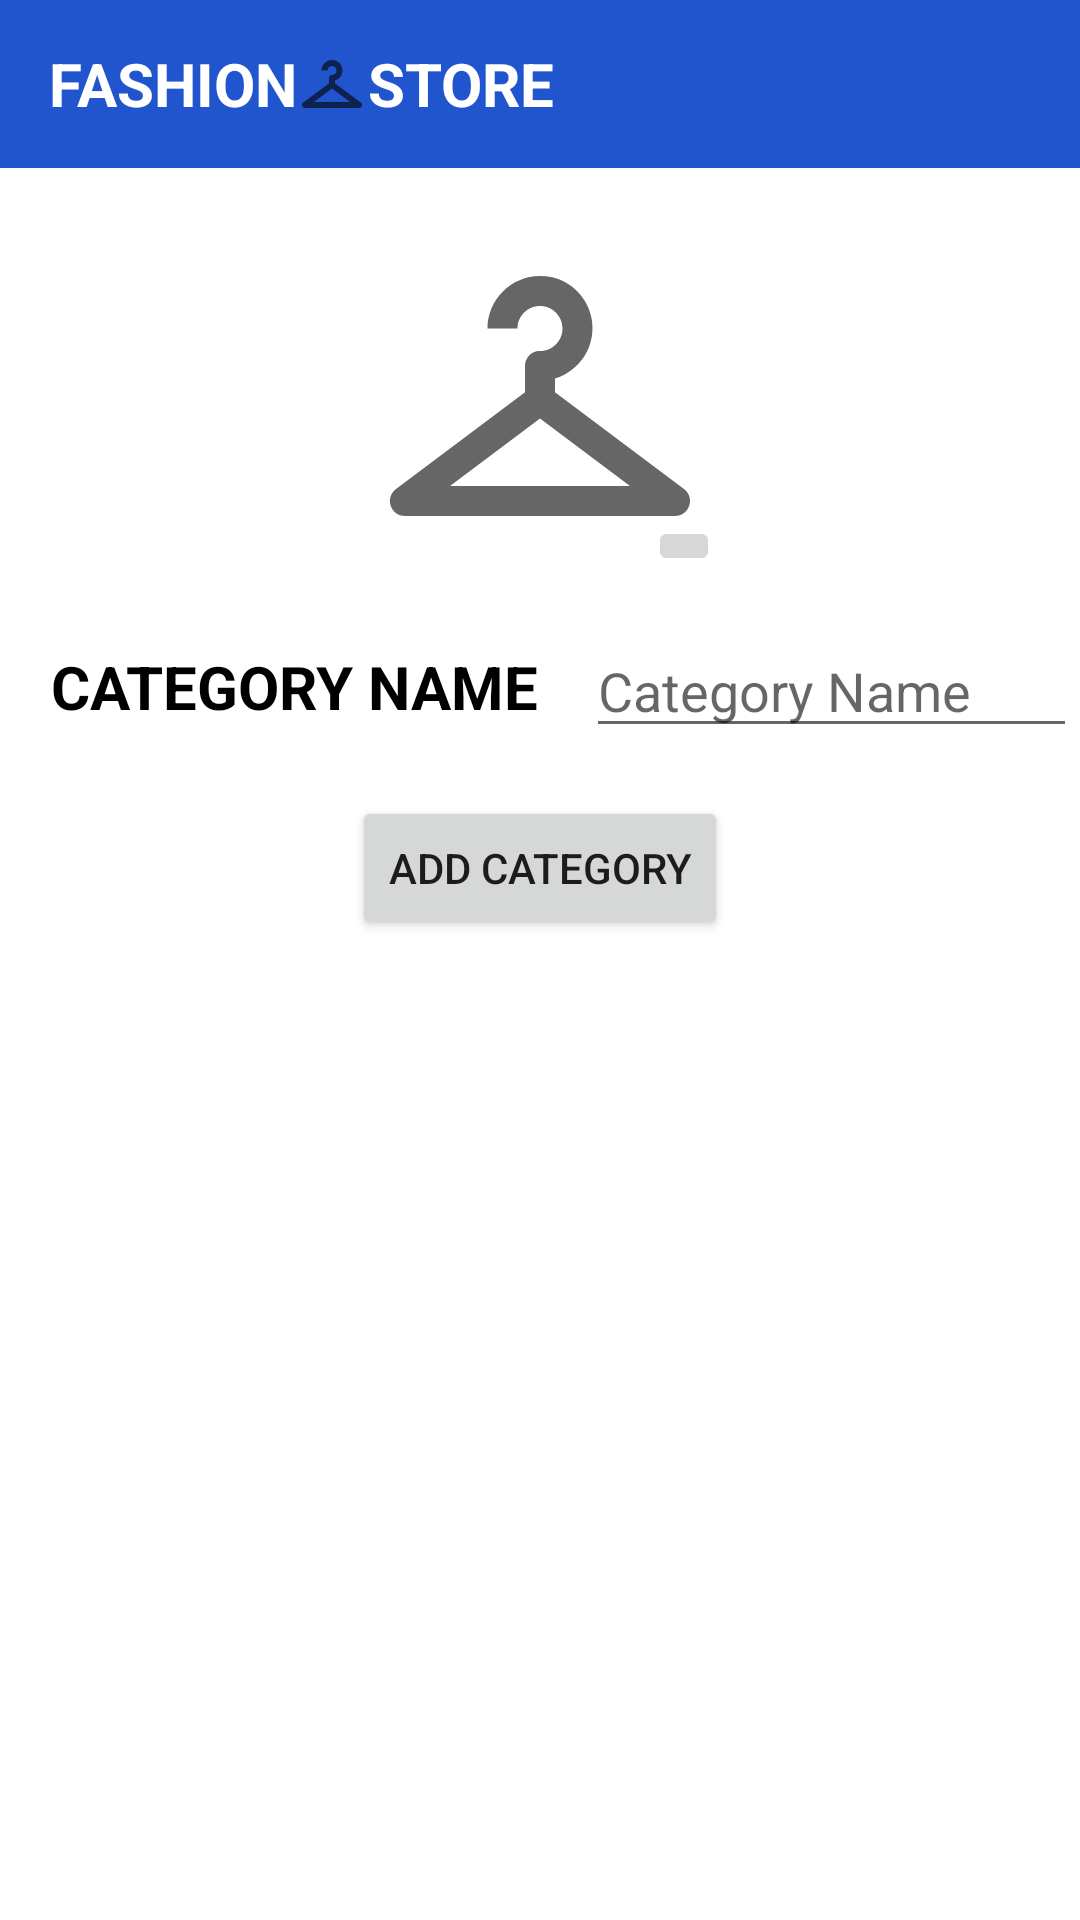

Produce the Android XML layout that renders to this screen, including the resource entries it uses.
<!-- AndroidManifest.xml: application theme Theme.FashionStore -->
<!-- res/layout/activity_add_edit_category.xml -->
<?xml version="1.0" encoding="utf-8"?>
<androidx.constraintlayout.widget.ConstraintLayout
    xmlns:android="http://schemas.android.com/apk/res/android"
    xmlns:tools="http://schemas.android.com/tools"
    xmlns:app="http://schemas.android.com/apk/res-auto"
    android:layout_width="match_parent"
    android:layout_height="match_parent"
    tools:context=".AddEditCategoryActivity">

  <include
      android:id="@+id/includeAddEditCategoryToolbar"
      layout="@layout/action_bar"
      android:layout_width="0dp"
      android:layout_height="wrap_content"
      app:layout_constraintEnd_toEndOf="parent"
      app:layout_constraintStart_toStartOf="parent"
      app:layout_constraintTop_toTopOf="parent" />


  <ProgressBar
      android:id="@+id/progressBarAddEditCategory"
      style="?android:attr/progressBarStyle"
      android:layout_width="wrap_content"
      android:layout_height="wrap_content"
      android:visibility="invisible"
      app:layout_constraintBottom_toBottomOf="@+id/scrollView2"
      app:layout_constraintEnd_toEndOf="parent"
      app:layout_constraintStart_toStartOf="parent"
      app:layout_constraintTop_toTopOf="parent" />

  <ScrollView
      android:id="@+id/scrollView2"
      android:layout_width="match_parent"
      android:layout_height="wrap_content"
      android:layout_marginStart="1dp"
      android:layout_marginEnd="1dp"
      app:layout_constraintEnd_toEndOf="parent"
      app:layout_constraintStart_toStartOf="parent"
      app:layout_constraintTop_toBottomOf="@+id/includeAddEditCategoryToolbar">

    <androidx.constraintlayout.widget.ConstraintLayout
        android:layout_width="match_parent"
        android:layout_height="wrap_content">

      <ImageView
          android:id="@+id/imageAddEditCategory"
          android:layout_width="120dp"
          android:layout_height="120dp"
          android:layout_marginTop="@dimen/default_spacing"
          android:background="@drawable/ic_baseline_checkroom_24"
          app:layout_constraintEnd_toEndOf="parent"
          app:layout_constraintStart_toStartOf="parent"
          app:layout_constraintTop_toTopOf="parent"
          tools:srcCompat="@drawable/ic_baseline_checkroom_24" />

      <TextView
          android:id="@+id/textViewAddEditCategoryImage"
          style="@style/TextViewStyle"
          android:layout_width="wrap_content"
          android:layout_height="wrap_content"
          android:text="ADD IMAGE"
          android:visibility="gone"
          app:layout_constraintBottom_toBottomOf="@+id/imageAddEditCategory"
          app:layout_constraintEnd_toEndOf="@+id/imageAddEditCategory"
          app:layout_constraintStart_toStartOf="@+id/imageAddEditCategory"
          app:layout_constraintTop_toTopOf="parent" />

      <ImageButton
          android:id="@+id/imageButtonAddEditCategoryImage"
          android:layout_width="wrap_content"
          android:layout_height="wrap_content"
          android:foreground="@drawable/ic_baseline_edit_24"
          app:layout_constraintBottom_toBottomOf="@+id/imageAddEditCategory"
          app:layout_constraintEnd_toEndOf="@+id/imageAddEditCategory"
          app:srcCompat="@drawable/ic_baseline_edit_24" />

      <TextView
          android:id="@+id/textViewAddEditCategoryName"
          style="@style/TextViewStyle"
          android:layout_width="wrap_content"
          android:layout_height="wrap_content"
          android:layout_marginStart="@dimen/default_spacing"
          android:text="Category name"
          app:layout_constraintBottom_toBottomOf="@+id/editTextAddEditCategoryName"
          app:layout_constraintStart_toStartOf="parent"
          app:layout_constraintTop_toTopOf="@+id/editTextAddEditCategoryName" />

      <EditText
          android:id="@+id/editTextAddEditCategoryName"
          android:layout_width="0dp"
          android:layout_height="wrap_content"
          android:layout_marginStart="@dimen/default_spacing"
          android:layout_marginTop="@dimen/default_spacing"
          android:ems="10"
          android:gravity="start|top"
          android:hint="Category Name"
          android:inputType="textPersonName"
          app:layout_constraintEnd_toEndOf="parent"
          app:layout_constraintStart_toEndOf="@+id/textViewAddEditCategoryName"
          app:layout_constraintTop_toBottomOf="@+id/imageAddEditCategory" />

      <Button
          android:id="@+id/buttonAddEditCategory"
          android:layout_width="wrap_content"
          android:layout_height="wrap_content"
          android:layout_marginTop="@dimen/default_spacing"
          android:text="Add Category"
          app:layout_constraintEnd_toEndOf="parent"
          app:layout_constraintStart_toStartOf="parent"
          app:layout_constraintTop_toBottomOf="@+id/editTextAddEditCategoryName" />

    </androidx.constraintlayout.widget.ConstraintLayout>

  </ScrollView>

  </androidx.constraintlayout.widget.ConstraintLayout>
<!-- res/layout/action_bar.xml (included above) -->
<androidx.appcompat.widget.Toolbar xmlns:android="http://schemas.android.com/apk/res/android"
    xmlns:app="http://schemas.android.com/apk/res-auto"
    android:id="@+id/toolbar"
    layout_height=""
    android:layout_width="match_parent"
    android:layout_height="wrap_content"
    android:background="?attr/colorPrimary"
    android:minHeight="?attr/actionBarSize"
    android:theme="@style/Theme.FashionStore"
    app:layout_constraintEnd_toEndOf="parent"
    app:layout_constraintStart_toStartOf="parent"
    app:layout_constraintTop_toTopOf="parent">




    <androidx.constraintlayout.widget.ConstraintLayout
        android:layout_width="match_parent"
        android:layout_height="match_parent">

        <TextView
            android:id="@+id/textView14"
            style="@style/TextViewStyle"
            android:layout_width="wrap_content"
            android:layout_height="wrap_content"
            android:text="FASHION"
            android:textColor="@color/white"
            app:layout_constraintBottom_toBottomOf="parent"
            app:layout_constraintStart_toStartOf="parent"
            app:layout_constraintTop_toTopOf="parent" />

        <ImageView
            android:id="@+id/imageView"
            android:layout_width="wrap_content"
            android:layout_height="wrap_content"
            app:layout_constraintBottom_toBottomOf="parent"
            app:layout_constraintStart_toEndOf="@+id/textView14"
            app:layout_constraintTop_toTopOf="parent"
            app:srcCompat="@drawable/ic_baseline_checkroom_24" />

        <TextView
            android:id="@+id/textView15"
            style="@style/TextViewStyle"
            android:layout_width="wrap_content"
            android:layout_height="wrap_content"
            android:text="STORE"
            android:textColor="@color/white"
            app:layout_constraintBottom_toBottomOf="parent"
            app:layout_constraintStart_toEndOf="@+id/imageView"
            app:layout_constraintTop_toTopOf="parent" />
    </androidx.constraintlayout.widget.ConstraintLayout>

</androidx.appcompat.widget.Toolbar>
<!-- resources referenced by this layout -->
<resources>
  <color name="white">#FFFFFFFF</color>
  <dimen name="default_spacing">16dp</dimen>
  <!-- drawable ic_baseline_checkroom_24 (drawable) -->
  <vector xmlns:android="http://schemas.android.com/apk/res/android"
      android:width="24dp"
      android:height="24dp"
      android:viewportWidth="24"
      android:viewportHeight="24"
      android:tint="?attr/colorControlNormal">
    <path
        android:fillColor="@android:color/black"
        android:pathData="M21.6,18.2L13,11.75v-0.91c1.65,-0.49 2.8,-2.17 2.43,-4.05c-0.26,-1.31 -1.3,-2.4 -2.61,-2.7C10.54,3.57 8.5,5.3 8.5,7.5h2C10.5,6.67 11.17,6 12,6s1.5,0.67 1.5,1.5c0,0.84 -0.69,1.52 -1.53,1.5C11.43,8.99 11,9.45 11,9.99v1.76L2.4,18.2C1.63,18.78 2.04,20 3,20h9h9C21.96,20 22.37,18.78 21.6,18.2zM6,18l6,-4.5l6,4.5H6z"/>
  </vector>
  <style name="TextViewStyle" parent="@style/Widget.AppCompat.TextView">
          <item name="android:textSize">20dp</item>
          <item name="android:textColor">@color/TextColor</item>
          <item name="android:textStyle">bold</item>
          <item name="textAllCaps">true</item>
          <item name="android:gravity">center</item>
          <item name="font">@font/archivo_black</item>
      </style>
  <style name="Theme.FashionStore" parent="Theme.MaterialComponents.Light.NoActionBar">
          
          <item name="colorPrimary">@color/colorPrimary</item>
          <item name="colorPrimaryVariant">#0AA1DD</item>
          <item name="colorOnPrimary">@color/white</item>
          
          <item name="colorSecondary">#79DAE8</item>
          <item name="colorSecondaryVariant">#E8F9FD</item>
          <item name="colorOnSecondary">#112B3C</item>
          
          <item name="android:statusBarColor" tools:targetApi="l">?attr/colorPrimaryVariant</item>
          
      </style>
  <color name="TextColor">#000000</color>
  <color name="colorPrimary">#2155CD</color>
</resources>
